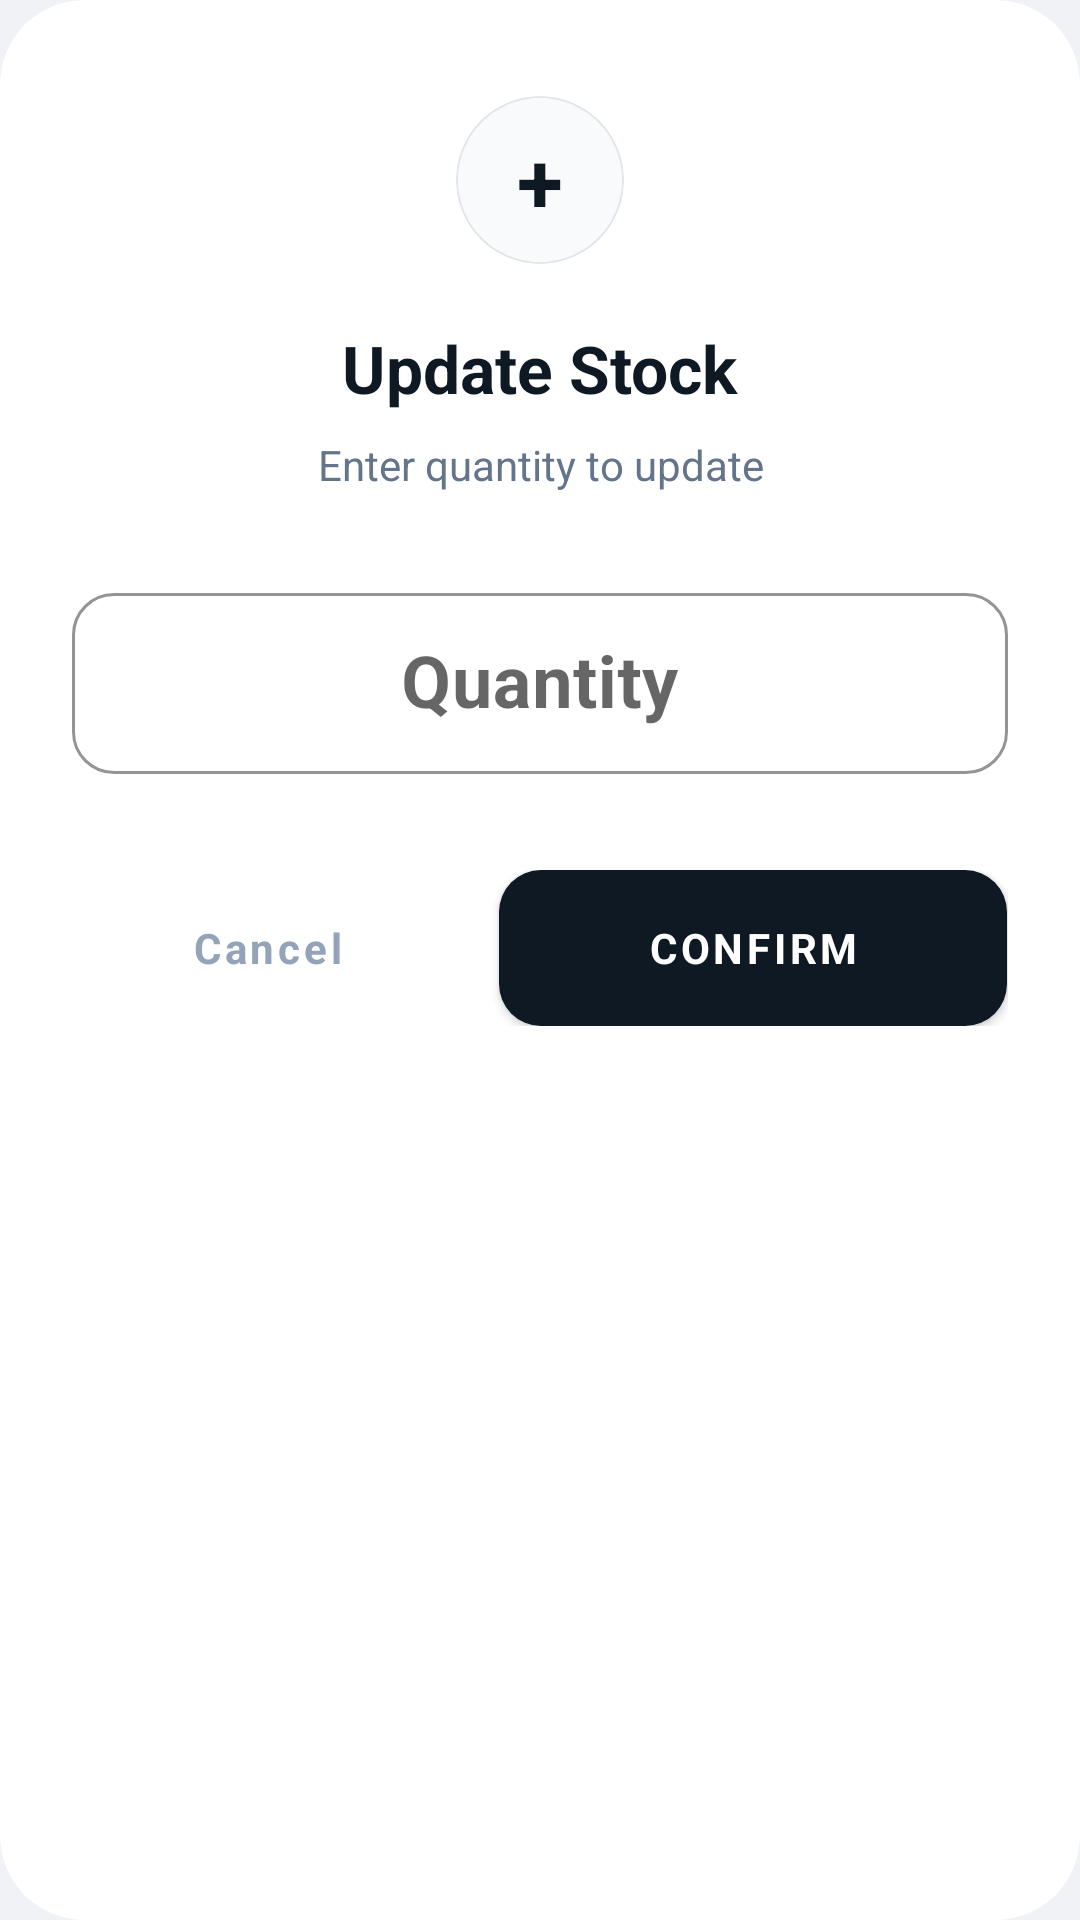

Layout XML and referenced resources for this Android screen:
<!-- AndroidManifest.xml: application theme Theme.JamsGadget -->
<!-- res/layout/dialog_quantity_stepper.xml -->
<?xml version="1.0" encoding="utf-8"?>
<com.google.android.material.card.MaterialCardView xmlns:android="http://schemas.android.com/apk/res/android"
    xmlns:app="http://schemas.android.com/apk/res-auto"
    android:layout_width="320dp"
    android:layout_height="wrap_content"
    app:cardBackgroundColor="@color/white"
    app:cardCornerRadius="28dp"
    app:cardElevation="0dp"
    app:strokeWidth="0dp">

    <LinearLayout
        android:layout_width="match_parent"
        android:layout_height="wrap_content"
        android:gravity="center_horizontal"
        android:orientation="vertical"
        android:paddingHorizontal="24dp"
        android:paddingTop="32dp"
        android:paddingBottom="24dp">

        
        <com.google.android.material.card.MaterialCardView
            android:id="@+id/cvSymbolContainer"
            android:layout_width="56dp"
            android:layout_height="56dp"
            android:layout_marginBottom="20dp"
            app:cardBackgroundColor="#F8FAFC"
            app:cardCornerRadius="28dp"
            app:cardElevation="0dp">

            <TextView
                android:id="@+id/tvDialogEmoji"
                android:layout_width="wrap_content"
                android:layout_height="wrap_content"
                android:layout_gravity="center"
                android:text="+"
                android:textColor="@color/brand_navy"
                android:textSize="28sp"
                android:textStyle="bold" />
        </com.google.android.material.card.MaterialCardView>

        <TextView
            android:id="@+id/tvDialogTitle"
            android:layout_width="wrap_content"
            android:layout_height="wrap_content"
            android:text="Update Stock"
            android:textColor="@color/brand_navy"
            android:textSize="22sp"
            android:textStyle="bold" />

        <TextView
            android:id="@+id/tvDialogMessage"
            android:layout_width="match_parent"
            android:layout_height="wrap_content"
            android:layout_marginTop="8dp"
            android:gravity="center"
            android:lineSpacingExtra="3dp"
            android:text="Enter quantity to update"
            android:textColor="#64748B"
            android:textSize="14sp" />

        <com.google.android.material.textfield.TextInputLayout
            android:id="@+id/tilQuantity"
            style="@style/Widget.MaterialComponents.TextInputLayout.OutlinedBox"
            android:layout_width="match_parent"
            android:layout_height="wrap_content"
            android:layout_marginTop="28dp"
            android:hint="Quantity"
            app:boxCornerRadiusBottomEnd="14dp"
            app:boxCornerRadiusBottomStart="14dp"
            app:boxCornerRadiusTopEnd="14dp"
            app:boxCornerRadiusTopStart="14dp"
            app:boxStrokeWidth="1dp"
            app:boxStrokeColor="@color/brand_gold"
            app:hintTextColor="@color/brand_gold">

            <com.google.android.material.textfield.TextInputEditText
                android:id="@+id/etQuantityInput"
                android:layout_width="match_parent"
                android:layout_height="wrap_content"
                android:gravity="center"
                android:inputType="number"
                android:maxLength="5"
                android:paddingVertical="14dp"
                android:textColor="@color/brand_navy"
                android:textSize="24sp"
                android:textStyle="bold" />
        </com.google.android.material.textfield.TextInputLayout>

        <LinearLayout
            android:layout_width="match_parent"
            android:layout_height="wrap_content"
            android:layout_marginTop="32dp"
            android:orientation="horizontal">

            <com.google.android.material.button.MaterialButton
                android:id="@+id/btnCancel"
                style="@style/Widget.MaterialComponents.Button.TextButton"
                android:layout_width="0dp"
                android:layout_height="52dp"
                android:layout_weight="1"
                android:text="Cancel"
                android:textColor="#94A3B8"
                android:textSize="14sp"
                android:textAllCaps="false"
                app:cornerRadius="14dp" />

            <com.google.android.material.button.MaterialButton
                android:id="@+id/btnConfirm"
                android:layout_width="0dp"
                android:layout_height="52dp"
                android:layout_marginStart="12dp"
                android:layout_weight="1.3"
                android:text="CONFIRM"
                android:textColor="@color/white"
                android:textSize="14sp"
                android:textStyle="bold"
                app:backgroundTint="@color/brand_navy"
                app:cornerRadius="14dp"
                app:elevation="0dp" />
        </LinearLayout>
    </LinearLayout>
</com.google.android.material.card.MaterialCardView>
<!-- resources referenced by this layout -->
<resources>
  <color name="brand_gold">#f5a623</color>
  <color name="brand_navy">#0f1923</color>
  <color name="white">#ffffff</color>
  <color name="colorPrimary">#0f1923</color>
  <color name="colorPrimaryDark">#000000</color>
  <color name="colorGold">#f5a623</color>
  <color name="colorGoldDark">#e69500</color>
  <color name="colorPageBg">#f0f2f5</color>
  <style name="Animation.Jams.Activity" parent="@android:style/Animation.Activity">
          <item name="android:activityOpenEnterAnimation">@anim/slide_in_right</item>
          <item name="android:activityOpenExitAnimation">@anim/slide_out_left</item>
          <item name="android:activityCloseEnterAnimation">@anim/slide_in_left</item>
          <item name="android:activityCloseExitAnimation">@anim/slide_out_right</item>
      </style>
  <style name="Widget.Jams.CardView" parent="Widget.MaterialComponents.CardView">
          <item name="cardBackgroundColor">@color/colorCardBg</item>
          <item name="cardCornerRadius">12dp</item>
          <item name="cardElevation">2dp</item>
          <item name="strokeColor">@color/colorCardBorder</item>
          <item name="strokeWidth">0.5dp</item>
      </style>
  <style name="Widget.Jams.TextInputLayout" parent="Widget.MaterialComponents.TextInputLayout.OutlinedBox">
          <item name="boxCornerRadiusTopStart">10dp</item>
          <item name="boxCornerRadiusTopEnd">10dp</item>
          <item name="boxCornerRadiusBottomStart">10dp</item>
          <item name="boxCornerRadiusBottomEnd">10dp</item>
          <item name="boxStrokeColor">@color/colorGold</item>
          <item name="hintTextColor">@color/colorGold</item>
          <item name="android:fontFamily">sans-serif</item>
      </style>
  <style name="Widget.Jams.Button" parent="Widget.MaterialComponents.Button">
          <item name="cornerRadius">10dp</item>
          <item name="android:insetTop">0dp</item>
          <item name="android:insetBottom">0dp</item>
          <item name="android:textAllCaps">false</item>
          <item name="android:textStyle">bold</item>
          <item name="android:height">48dp</item>
          <item name="android:fontFamily">sans-serif</item>
      </style>
  <style name="Widget.Jams.Chip" parent="Widget.MaterialComponents.Chip.Action">
          <item name="chipBackgroundColor">@color/colorGold</item>
          <item name="android:textColor">@color/colorPrimary</item>
          <item name="chipCornerRadius">8dp</item>
          <item name="chipStrokeWidth">0dp</item>
          <item name="android:fontFamily">sans-serif</item>
      </style>
  <style name="Widget.Jams.FAB" parent="Widget.MaterialComponents.FloatingActionButton">
          <item name="backgroundTint">@color/colorPrimary</item>
          <item name="tint">@color/colorGold</item>
      </style>
  <color name="colorCardBg">#ffffff</color>
  <color name="colorCardBorder">#e2e6ec</color>
</resources>
